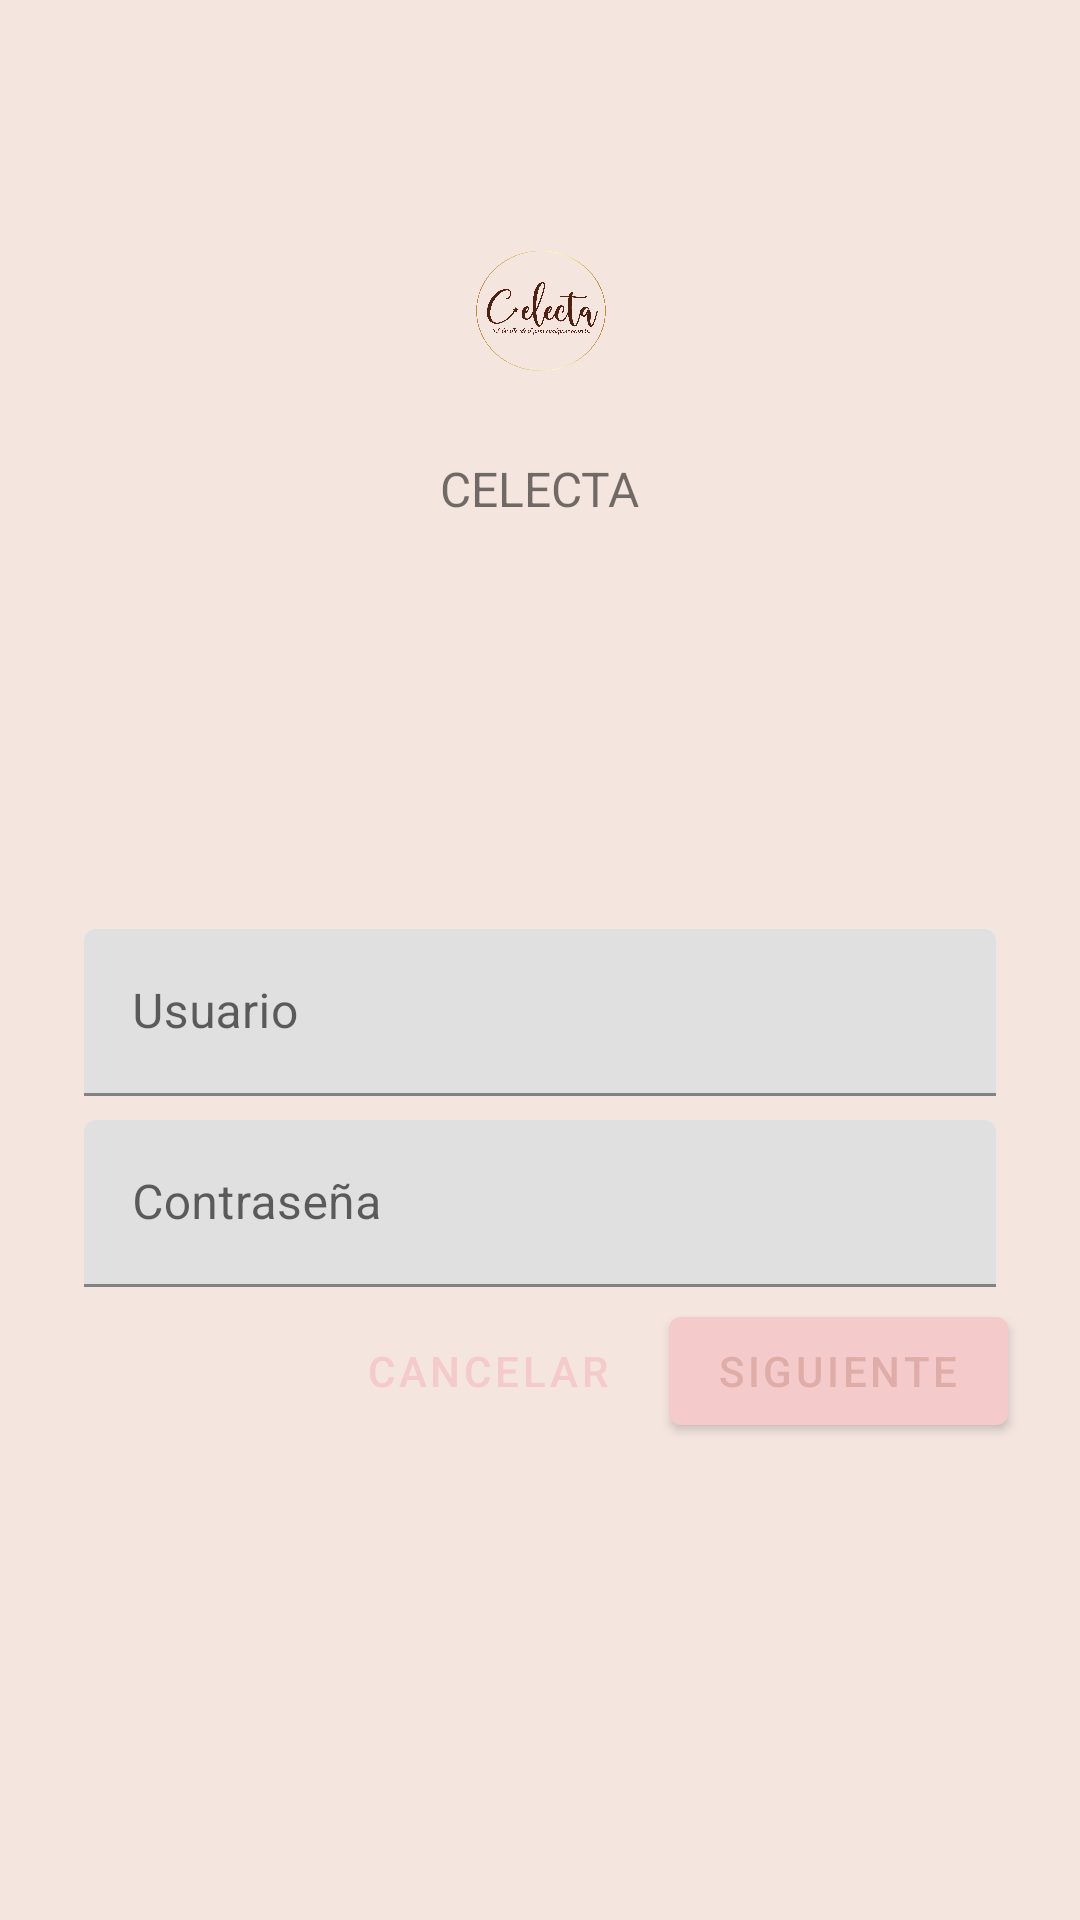

Produce the Android XML layout that renders to this screen, including the resource entries it uses.
<!-- AndroidManifest.xml: application theme Theme.Celecta -->
<!-- res/layout/fragment_login.xml -->
<?xml version="1.0" encoding="utf-8"?>
<ScrollView xmlns:android="http://schemas.android.com/apk/res/android"
    xmlns:app="http://schemas.android.com/apk/res-auto"
    xmlns:tools="http://schemas.android.com/tools"
    android:layout_width="match_parent"
    android:layout_height="match_parent"
    android:background="@color/primaryColor"
    tools:context=".view.ui.fragments.LoginFragment">

    <LinearLayout
        android:layout_width="match_parent"
        android:layout_height="wrap_content"
        android:clipChildren="false"
        android:clipToPadding="false"
        android:orientation="vertical"
        android:padding="24dp"
        android:paddingTop="16dp">

        <ImageView
            android:layout_width="64dp"
            android:layout_height="64dp"
            android:layout_gravity="center_horizontal"
            android:layout_marginTop="48dp"
            android:layout_marginBottom="16dp"
            app:srcCompat="@drawable/logo_celecta_05"
            android:contentDescription="@string/app_name"  />

        <TextView
            android:layout_width="wrap_content"
            android:layout_height="wrap_content"
            android:layout_gravity="center_horizontal"
            android:layout_marginBottom="132dp"
            android:text="@string/app_name"
            android:textAllCaps="true"
            android:textSize="16sp" />


        <com.google.android.material.textfield.TextInputLayout
            android:layout_width="match_parent"
            android:layout_height="wrap_content"
            android:layout_margin="4dp">

            <com.google.android.material.textfield.TextInputEditText
                android:layout_width="match_parent"
                android:layout_height="wrap_content"
                android:hint="Usuario" />
        </com.google.android.material.textfield.TextInputLayout>

        <com.google.android.material.textfield.TextInputLayout
            android:id="@+id/password_text_input"
            android:layout_width="match_parent"
            android:layout_height="wrap_content"
            android:layout_margin="4dp">
            app:errorEnabled="true">

            <com.google.android.material.textfield.TextInputEditText
                android:id="@+id/password_edit_text"
                android:layout_width="match_parent"
                android:layout_height="wrap_content"
                android:hint="Contraseña" />
        </com.google.android.material.textfield.TextInputLayout>


        <RelativeLayout
            android:layout_width="match_parent"
            android:layout_height="wrap_content">

            <com.google.android.material.button.MaterialButton
                android:id="@+id/next_button"
                android:layout_width="wrap_content"
                android:layout_height="wrap_content"
                android:layout_alignParentEnd="true"
                android:layout_alignParentRight="true"
                android:text="Siguiente" />

            <com.google.android.material.button.MaterialButton
                android:id="@+id/cancel_button"
                style="@style/Widget.MaterialComponents.Button.TextButton"
                android:layout_width="wrap_content"
                android:layout_height="wrap_content"
                android:layout_marginEnd="12dp"
                android:layout_marginRight="12dp"
                android:layout_toStartOf="@id/next_button"
                android:layout_toLeftOf="@id/next_button"
                android:text="Cancelar" />
        </RelativeLayout>

        

        

    </LinearLayout>
</ScrollView>
<!-- resources referenced by this layout -->
<resources>
  <color name="primaryColor">#f4e5df</color>
  <!-- drawable logo_celecta_05: png bitmap (drawable, 214670 bytes) -->
  <string name="app_name">Celecta</string>
  <style name="Theme.Celecta" parent="Theme.MaterialComponents.DayNight.DarkActionBar">
          
          <item name="colorPrimary">@color/primaryLightColor</item>
          <item name="colorPrimaryVariant">@color/primaryDarkColor</item>
          <item name="colorOnPrimary">@color/primaryTextColor</item>
          
          <item name="colorSecondary">@color/secondaryColor</item>
          <item name="colorSecondaryVariant">@color/secondaryLightColor</item>
          <item name="colorOnSecondary">@color/secondaryDarkColor</item>
          
          <item name="android:statusBarColor" tools:targetApi="l">?attr/colorPrimaryVariant</item>
          
      </style>
  <color name="primaryLightColor">#f4cacb</color>
  <color name="primaryDarkColor">#deada7</color>
  <color name="primaryTextColor">#deada7</color>
  <color name="secondaryColor">#bfb8c0</color>
  <color name="secondaryLightColor">#ddd2d8</color>
  <color name="secondaryDarkColor">#8f8890</color>
</resources>
